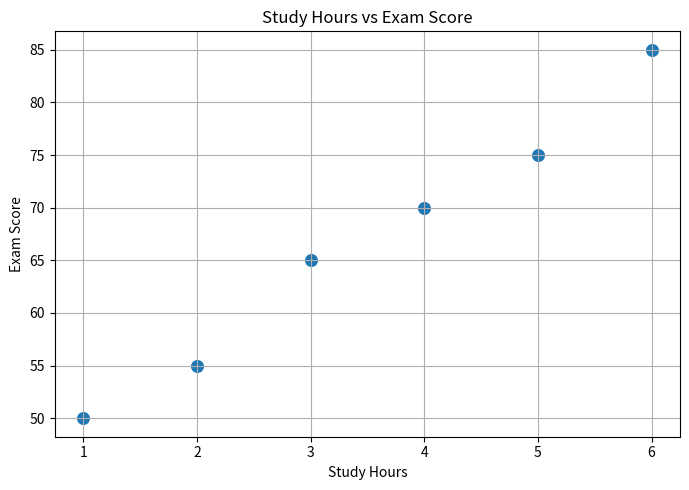
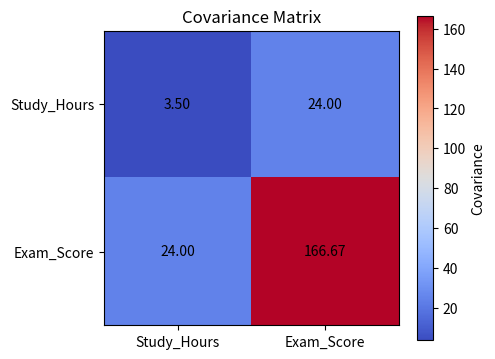

These charts were generated, in order, by the following Python code:

import numpy as np
import pandas as pd
import matplotlib.pyplot as plt

data = pd.DataFrame({
    "Study_Hours": [1, 2, 3, 4, 5, 6],
    "Exam_Score": [50, 55, 65, 70, 75, 85]
})

print("Dataset:\n", data)
print("\nMean:\n", data.mean())
print("\nVariance:\n", data.var())
print("\nCovariance matrix:\n", data.cov())
print("\nCorrelation matrix:\n", data.corr())

# Eigenvalue and eigenvector analysis of covariance matrix
cov_matrix = data.cov().to_numpy()
eigenvalues, eigenvectors = np.linalg.eig(cov_matrix)

print("\nEigenvalues:\n", eigenvalues)
print("\nEigenvectors (columns):\n", eigenvectors)

# Scatter plot
plt.figure(figsize=(7, 5))
plt.scatter(data["Study_Hours"], data["Exam_Score"], s=70)
plt.xlabel("Study Hours")
plt.ylabel("Exam Score")
plt.title("Study Hours vs Exam Score")
plt.grid(True)
plt.tight_layout()
plt.show()

# Visualize covariance matrix
plt.figure(figsize=(5, 4))
plt.imshow(cov_matrix, cmap="coolwarm")
plt.colorbar(label="Covariance")
plt.xticks([0, 1], data.columns)
plt.yticks([0, 1], data.columns)
plt.title("Covariance Matrix")
for i in range(2):
    for j in range(2):
        plt.text(j, i, f"{cov_matrix[i, j]:.2f}", ha="center", va="center")
plt.tight_layout()
plt.show()
